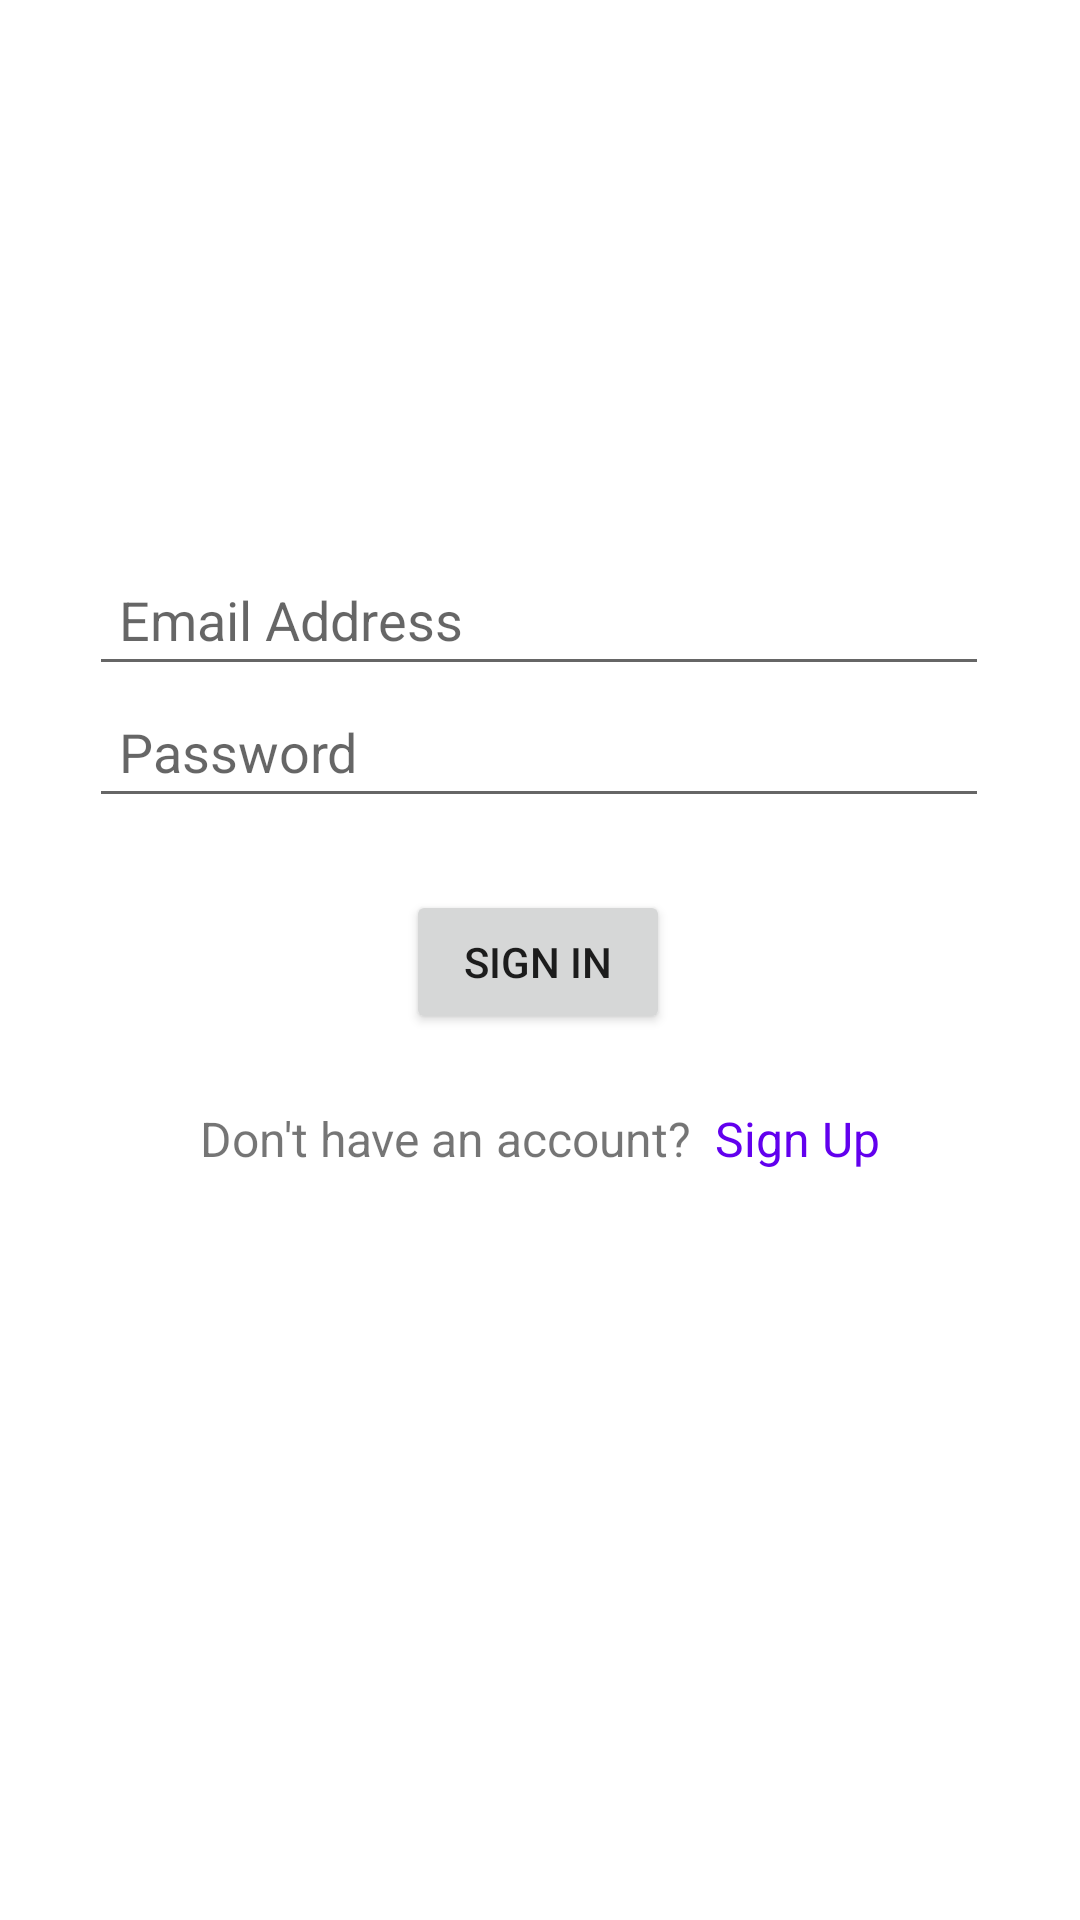

Produce the Android XML layout that renders to this screen, including the resource entries it uses.
<!-- AndroidManifest.xml: application theme Theme.NUMAD22Fa_Group24 -->
<!-- res/layout/activity_login.xml -->
<?xml version="1.0" encoding="utf-8"?>
<androidx.constraintlayout.widget.ConstraintLayout xmlns:android="http://schemas.android.com/apk/res/android"
    xmlns:app="http://schemas.android.com/apk/res-auto"
    xmlns:tools="http://schemas.android.com/tools"
    android:layout_width="match_parent"
    android:layout_height="match_parent"
    tools:context=".activities.LoginActivity">

    <EditText
        android:id="@+id/signIn_email"
        android:layout_width="300dp"
        android:layout_height="44dp"
        android:hint="Email Address"
        android:inputType="textEmailAddress"
        android:padding="10dp"
        android:textColor="@color/black"
        app:layout_constraintBottom_toBottomOf="parent"
        app:layout_constraintEnd_toEndOf="parent"
        app:layout_constraintHorizontal_bias="0.495"
        app:layout_constraintStart_toStartOf="parent"
        app:layout_constraintTop_toTopOf="parent"
        app:layout_constraintVertical_bias="0.31" />

    <EditText
        android:id="@+id/signIn_password"
        android:layout_width="300dp"
        android:layout_height="44dp"
        android:hint="Password"
        android:inputType="textPassword"
        android:padding="10dp"
        android:textColor="@color/black"
        app:layout_constraintBottom_toBottomOf="parent"
        app:layout_constraintEnd_toEndOf="parent"
        app:layout_constraintHorizontal_bias="0.495"
        app:layout_constraintStart_toStartOf="parent"
        app:layout_constraintTop_toBottomOf="@+id/signIn_email"
        app:layout_constraintVertical_bias="0.0" />

    <Button
        android:id="@+id/login_button"
        android:layout_width="wrap_content"
        android:layout_height="wrap_content"
        android:layout_marginTop="24dp"
        android:text="Sign in"
        app:layout_constraintBottom_toBottomOf="parent"
        app:layout_constraintEnd_toEndOf="parent"
        app:layout_constraintHorizontal_bias="0.498"
        app:layout_constraintStart_toStartOf="parent"
        app:layout_constraintTop_toBottomOf="@+id/signIn_password"
        app:layout_constraintVertical_bias="0.0" />

    <LinearLayout
        android:layout_width="match_parent"
        android:layout_height="wrap_content"
        android:layout_alignParentBottom="true"
        android:layout_marginTop="24dp"
        android:gravity="center"
        android:orientation="horizontal"
        app:layout_constraintBottom_toBottomOf="parent"
        app:layout_constraintTop_toBottomOf="@+id/login_button"
        app:layout_constraintVertical_bias="0.0"
        tools:layout_editor_absoluteX="16dp">

        <TextView
            android:layout_width="wrap_content"
            android:layout_height="wrap_content"
            android:gravity="center"
            android:text="Don't have an account?  "
            android:textSize="16sp" />

        <TextView
            android:id="@+id/signup_link"
            android:layout_width="wrap_content"
            android:layout_height="wrap_content"
            android:gravity="center"
            android:text="Sign Up"
            android:focusable="true"
            android:textColor="@color/design_default_color_primary"
            android:textSize="16sp" />


    </LinearLayout>

</androidx.constraintlayout.widget.ConstraintLayout>
<!-- resources referenced by this layout -->
<resources>
  <color name="black">#FF000000</color>
  <style name="Theme.NUMAD22Fa_Group24" parent="Theme.MaterialComponents.DayNight.NoActionBar">
          
          <item name="colorPrimary">@color/purple_500</item>
          <item name="colorPrimaryVariant">@color/purple_700</item>
          <item name="colorOnPrimary">@color/white</item>
          
          <item name="colorSecondary">@color/teal_200</item>
          <item name="colorSecondaryVariant">@color/teal_700</item>
          <item name="colorOnSecondary">@color/black</item>
          
          <item name="android:statusBarColor" tools:targetApi="l">?attr/colorPrimaryVariant</item>
          
      </style>
  <color name="purple_500">#FF6200EE</color>
  <color name="purple_700">#FF3700B3</color>
  <color name="white">#FFFFFFFF</color>
  <color name="teal_200">#FF03DAC5</color>
  <color name="teal_700">#FF018786</color>
</resources>
